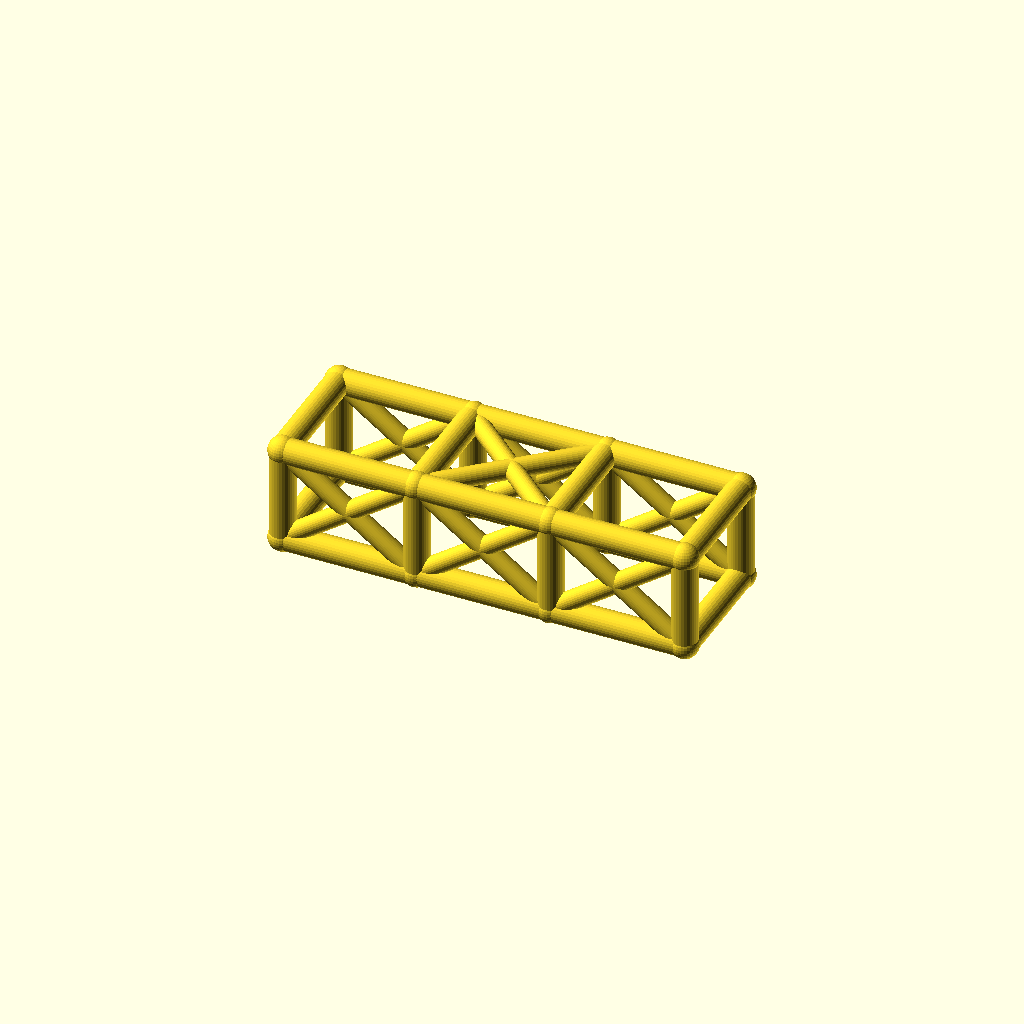
Cell 1 — every parameter at its default value.
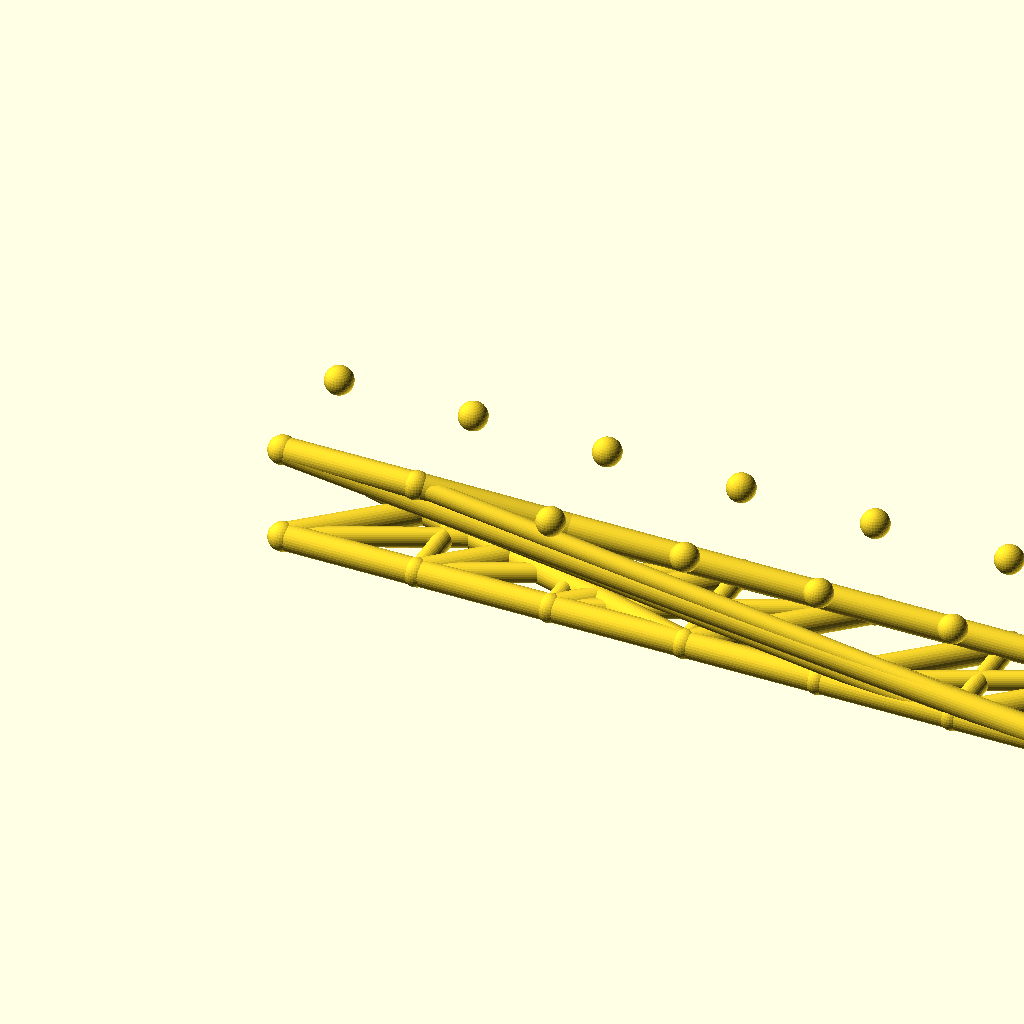
Cell 2: the same model with bays = 6.
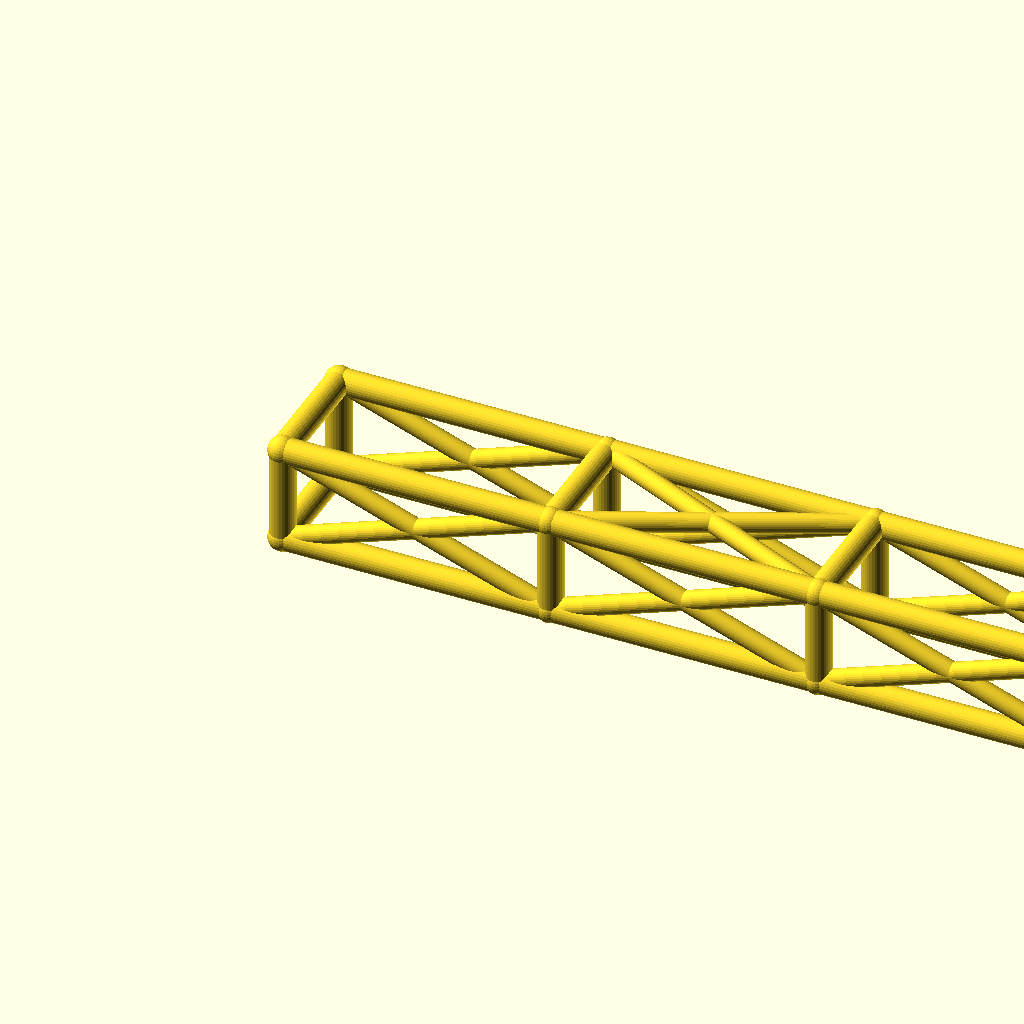
Cell 3: the same model with bay_l = 84.
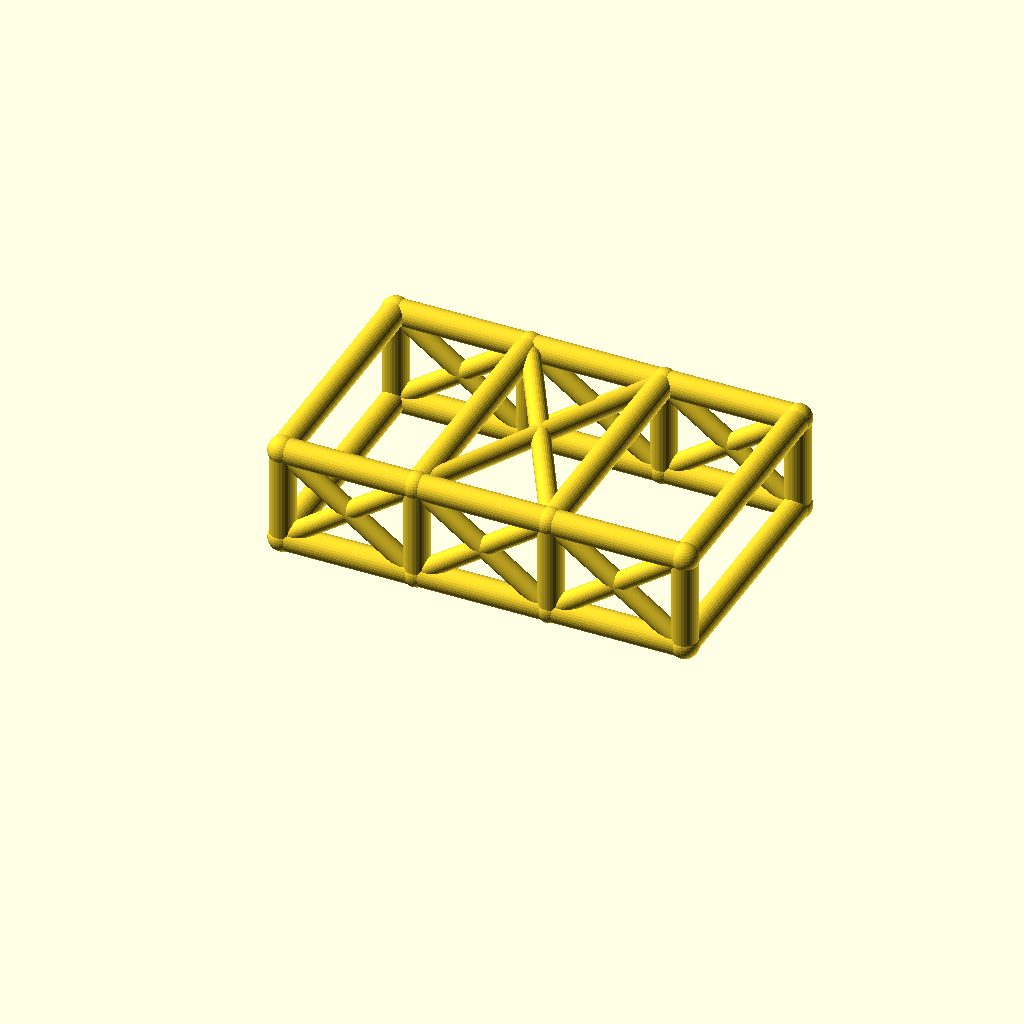
Cell 4: cage_w = 76 (everything else at default).
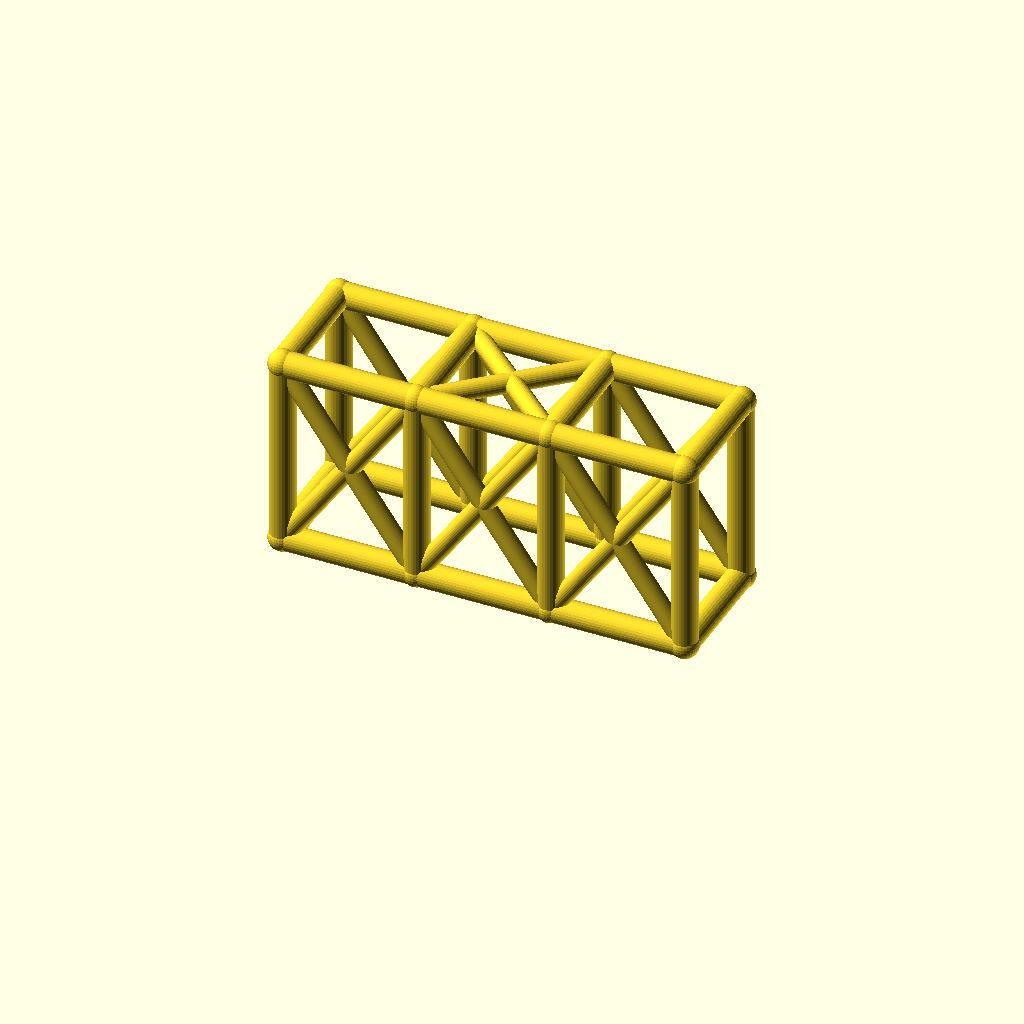
Cell 5 — cage_h set to 60, the other parameters unchanged.
One fixed orthographic camera (rotation 55°, 0°, 25°; colour scheme Cornfield) for every cell.
The OpenSCAD source (optional_data/data/wire2/rollcages/scene_0096.scad):
$fn = 32;

// ----------------------------------------------------------------------
// Roll cage: 3 bays x 2 sections, bays 42 mm, 38 x 30 mm section
// ----------------------------------------------------------------------

// --- parameters (mm) ---
bays = 3;                 // number of bays along X
sections = 2;             // levels of the cage
bay_l = 42;               // bay length, X
cage_w = 38;              // cage width, Y
cage_h = 30;              // cage height, Z
rail_r = 4;               // rail and hoop radius
diag_r = 3;               // diagonal brace radius
joint_r = 4.4;            // joint ball radius
fit_tol = 0.05;           // declared fit tolerance (prompt contract)
free_tol = 0.3;           // declared free tolerance (prompt contract)

bbox_x = bays * bay_l + 2 * joint_r;  // overall X, joints included
bbox_y = cage_w + 2 * joint_r;  // overall Y, joints included
bbox_z = cage_h + 2 * joint_r;  // overall Z, joints included
rail_d = 2 * rail_r;  // rail stock diameter
diag_d = 2 * diag_r;  // diagonal stock diameter
joint_d = 2 * joint_r;  // joint ball diameter
cage_l = bays * bay_l;  // overall cage length
nodes = [for (lvl = [0, 1], side = [0, 1], st = [0 : bays]) [st * bay_l, side * cage_w, lvl * cage_h]];

module member(a, b, r) {
  /* round stock from joint a to joint b, ends buried in the joint balls */
  d = b - a;
  length = norm(d);
  translate(a) rotate([0, acos(d[2] / length), atan2(d[1], d[0])])
    cylinder(h = length, r = r);
}

module joint(p, r) {
  /* ball at the joint centre, fatter than every member meeting there */
  translate(p) sphere(r = r);
}

/* members - each call is one graph edge */
member(nodes[0], nodes[1], rail_r);
member(nodes[1], nodes[2], rail_r);
member(nodes[2], nodes[3], rail_r);
member(nodes[4], nodes[5], rail_r);
member(nodes[5], nodes[6], rail_r);
member(nodes[6], nodes[7], rail_r);
member(nodes[8], nodes[9], rail_r);
member(nodes[9], nodes[10], rail_r);
member(nodes[10], nodes[11], rail_r);
member(nodes[12], nodes[13], rail_r);
member(nodes[13], nodes[14], rail_r);
member(nodes[14], nodes[15], rail_r);
member(nodes[0], nodes[8], rail_r);
member(nodes[1], nodes[9], rail_r);
member(nodes[2], nodes[10], rail_r);
member(nodes[3], nodes[11], rail_r);
member(nodes[4], nodes[12], rail_r);
member(nodes[5], nodes[13], rail_r);
member(nodes[6], nodes[14], rail_r);
member(nodes[7], nodes[15], rail_r);
member(nodes[8], nodes[12], rail_r);
member(nodes[9], nodes[13], rail_r);
member(nodes[10], nodes[14], rail_r);
member(nodes[11], nodes[15], rail_r);
member(nodes[0], nodes[4], rail_r);
member(nodes[3], nodes[7], rail_r);
member(nodes[0], nodes[9], diag_r);
member(nodes[8], nodes[1], diag_r);
member(nodes[1], nodes[10], diag_r);
member(nodes[9], nodes[2], diag_r);
member(nodes[2], nodes[11], diag_r);
member(nodes[10], nodes[3], diag_r);
member(nodes[4], nodes[13], diag_r);
member(nodes[12], nodes[5], diag_r);
member(nodes[5], nodes[14], diag_r);
member(nodes[13], nodes[6], diag_r);
member(nodes[6], nodes[15], diag_r);
member(nodes[14], nodes[7], diag_r);
member(nodes[9], nodes[14], diag_r);
member(nodes[13], nodes[10], diag_r);

/* joint balls */
for (p = nodes) joint(p, joint_r);
Customizer parameters (derived from the source; name, type, default, range or options):
bays: number, default 3
sections: number, default 2
bay_l: number, default 42
cage_w: number, default 38
cage_h: number, default 30
rail_r: number, default 4
diag_r: number, default 3
joint_r: number, default 4.4
fit_tol: number, default 0.05
free_tol: number, default 0.3
